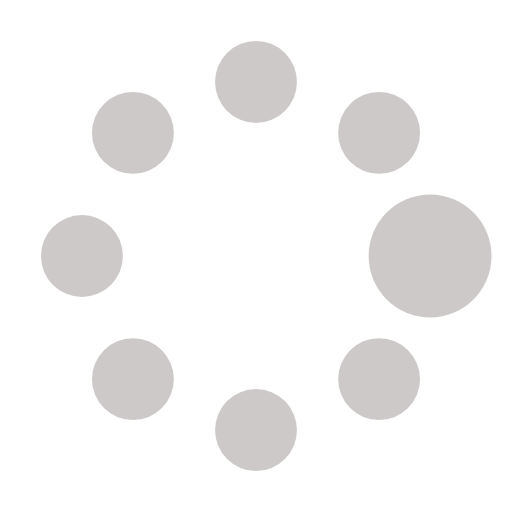
t = 0.00 s
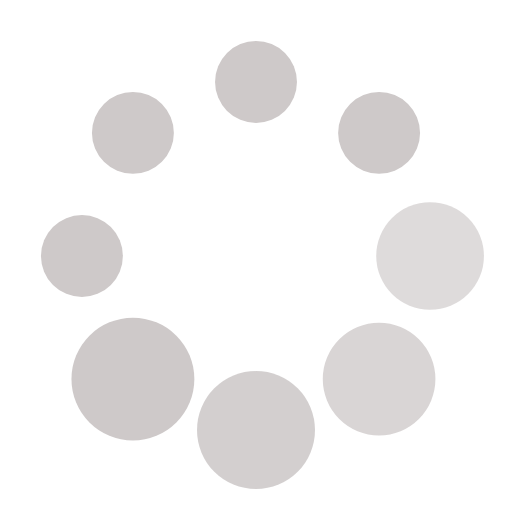
t = 0.37 s
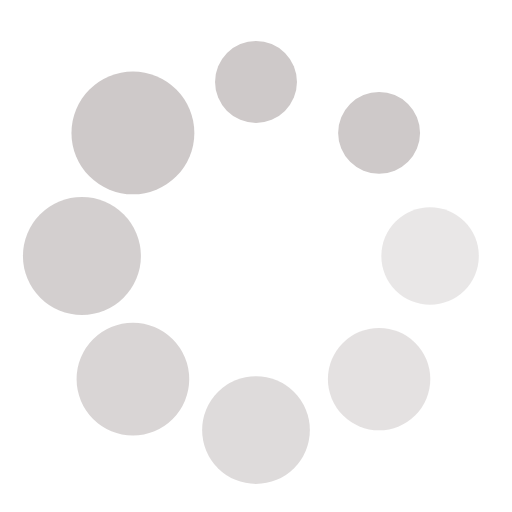
t = 0.62 s
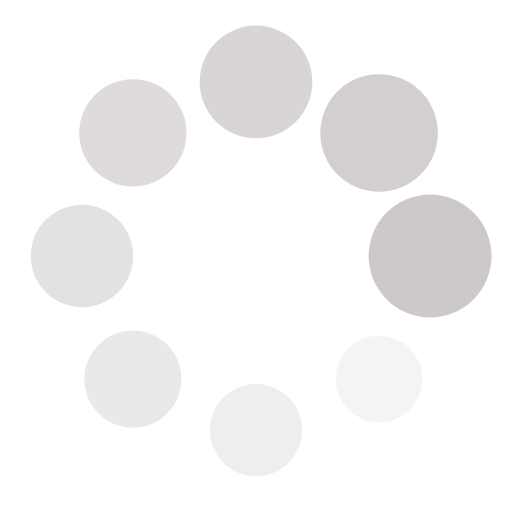
t = 1.00 s
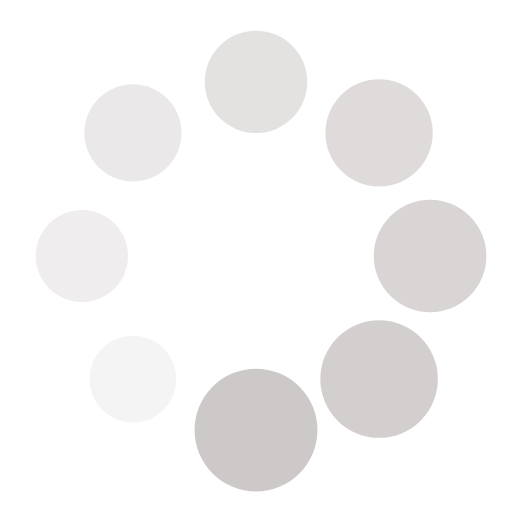
t = 1.25 s
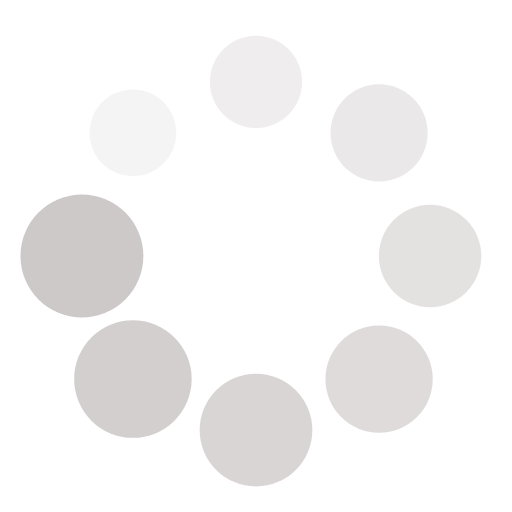
t = 1.50 s

The animated SVG that drew these frames (rendered in a browser with its animation timeline set to each time). Animation: 16 SMIL elements (animate=8,animateTransform=8); one cycle of 1.87 s, repeats indefinitely.

<?xml version="1.0" encoding="utf-8"?><svg width='64px' height='64px' xmlns="http://www.w3.org/2000/svg" viewBox="0 0 100 100" preserveAspectRatio="xMidYMid" class="uil-spin"><rect x="0" y="0" width="100" height="100" fill="none" class="bk"></rect><g transform="translate(50 50)"><g transform="rotate(0) translate(34 0)"><circle cx="0" cy="0" r="8" fill="#cec9c9"><animate attributeName="opacity" from="1" to="0.1" begin="0s" dur="1s" repeatCount="indefinite"></animate><animateTransform attributeName="transform" type="scale" from="1.5" to="1" begin="0s" dur="1s" repeatCount="indefinite"></animateTransform></circle></g><g transform="rotate(45) translate(34 0)"><circle cx="0" cy="0" r="8" fill="#cec9c9"><animate attributeName="opacity" from="1" to="0.1" begin="0.12s" dur="1s" repeatCount="indefinite"></animate><animateTransform attributeName="transform" type="scale" from="1.5" to="1" begin="0.12s" dur="1s" repeatCount="indefinite"></animateTransform></circle></g><g transform="rotate(90) translate(34 0)"><circle cx="0" cy="0" r="8" fill="#cec9c9"><animate attributeName="opacity" from="1" to="0.1" begin="0.25s" dur="1s" repeatCount="indefinite"></animate><animateTransform attributeName="transform" type="scale" from="1.5" to="1" begin="0.25s" dur="1s" repeatCount="indefinite"></animateTransform></circle></g><g transform="rotate(135) translate(34 0)"><circle cx="0" cy="0" r="8" fill="#cec9c9"><animate attributeName="opacity" from="1" to="0.1" begin="0.37s" dur="1s" repeatCount="indefinite"></animate><animateTransform attributeName="transform" type="scale" from="1.5" to="1" begin="0.37s" dur="1s" repeatCount="indefinite"></animateTransform></circle></g><g transform="rotate(180) translate(34 0)"><circle cx="0" cy="0" r="8" fill="#cec9c9"><animate attributeName="opacity" from="1" to="0.1" begin="0.5s" dur="1s" repeatCount="indefinite"></animate><animateTransform attributeName="transform" type="scale" from="1.5" to="1" begin="0.5s" dur="1s" repeatCount="indefinite"></animateTransform></circle></g><g transform="rotate(225) translate(34 0)"><circle cx="0" cy="0" r="8" fill="#cec9c9"><animate attributeName="opacity" from="1" to="0.1" begin="0.62s" dur="1s" repeatCount="indefinite"></animate><animateTransform attributeName="transform" type="scale" from="1.5" to="1" begin="0.62s" dur="1s" repeatCount="indefinite"></animateTransform></circle></g><g transform="rotate(270) translate(34 0)"><circle cx="0" cy="0" r="8" fill="#cec9c9"><animate attributeName="opacity" from="1" to="0.1" begin="0.75s" dur="1s" repeatCount="indefinite"></animate><animateTransform attributeName="transform" type="scale" from="1.5" to="1" begin="0.75s" dur="1s" repeatCount="indefinite"></animateTransform></circle></g><g transform="rotate(315) translate(34 0)"><circle cx="0" cy="0" r="8" fill="#cec9c9"><animate attributeName="opacity" from="1" to="0.1" begin="0.87s" dur="1s" repeatCount="indefinite"></animate><animateTransform attributeName="transform" type="scale" from="1.5" to="1" begin="0.87s" dur="1s" repeatCount="indefinite"></animateTransform></circle></g></g></svg>